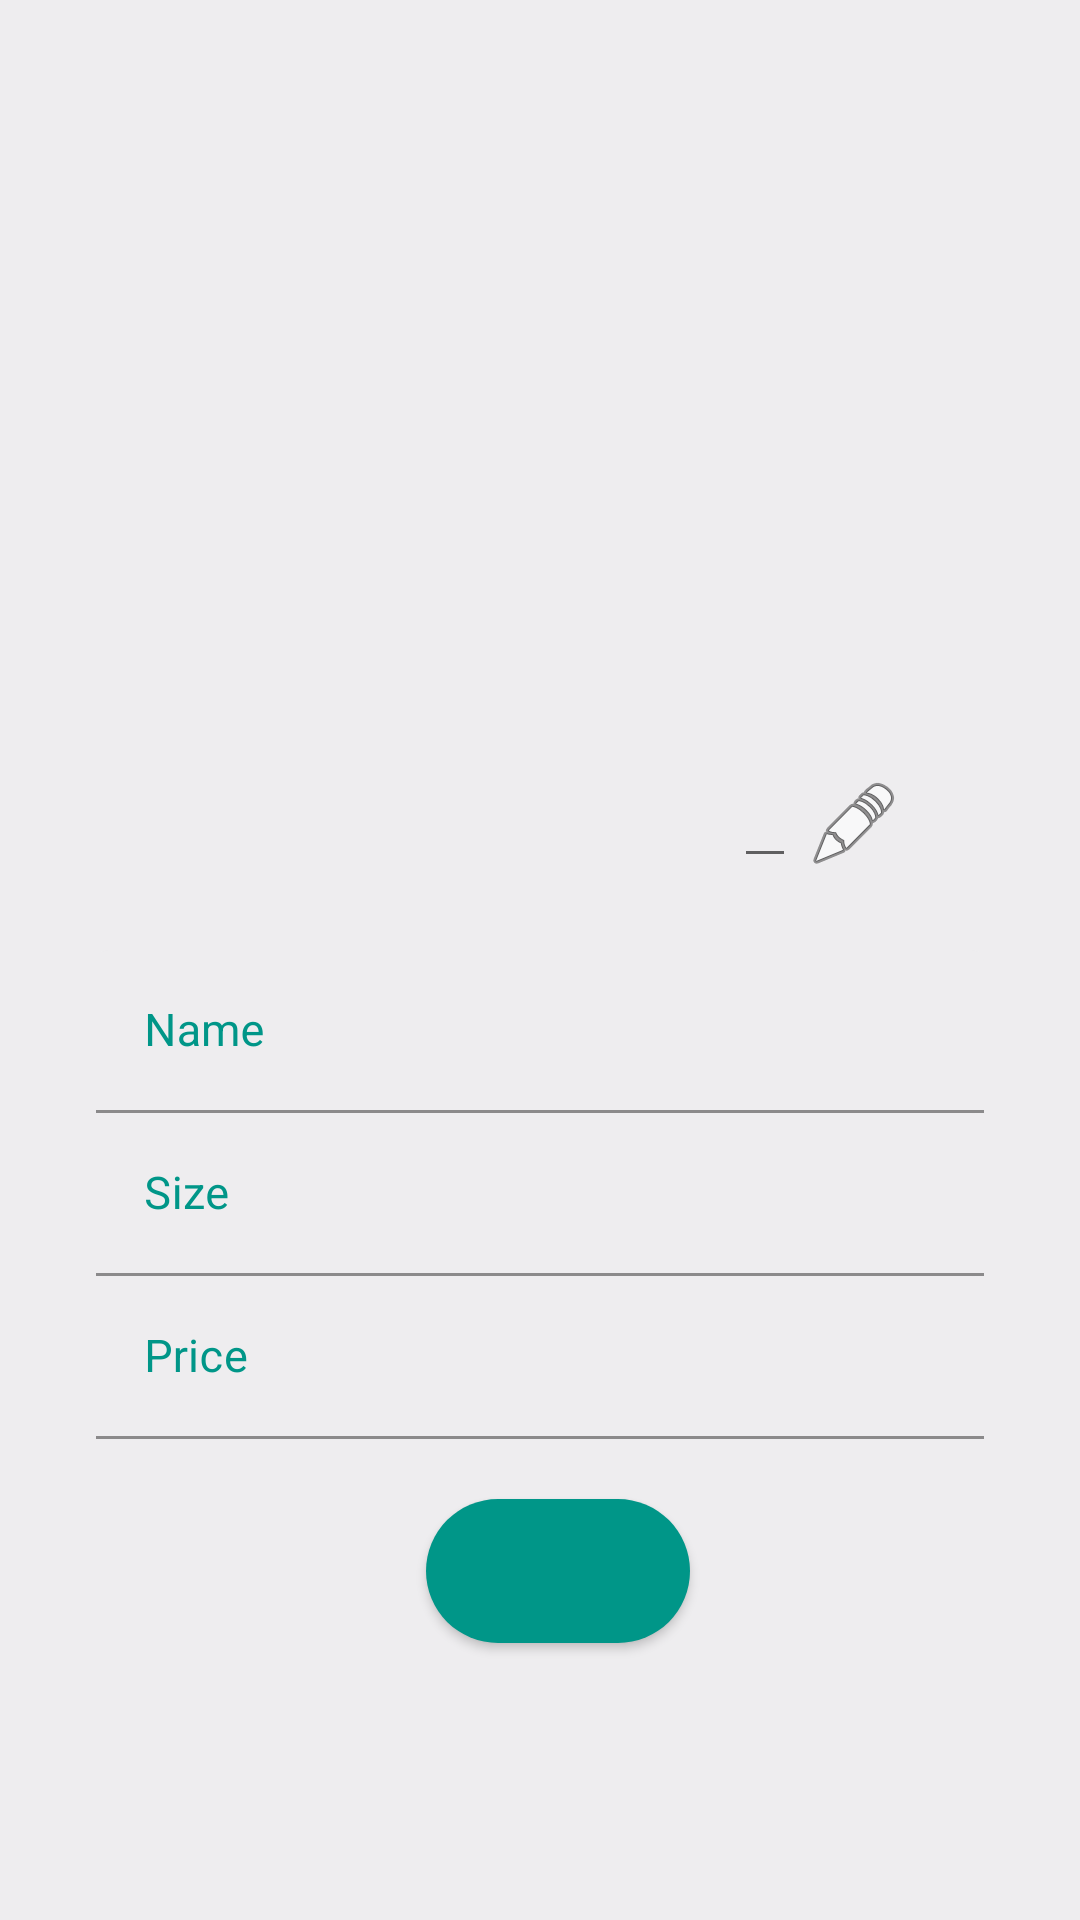

This screen was rendered from an Android layout file. Write that file and the resources it references.
<!-- AndroidManifest.xml: application theme Theme.Wearme -->
<!-- res/layout/fragment_add_item.xml -->
<?xml version="1.0" encoding="utf-8"?>
<androidx.constraintlayout.widget.ConstraintLayout
    xmlns:android="http://schemas.android.com/apk/res/android"
    xmlns:app="http://schemas.android.com/apk/res-auto"
    xmlns:tools="http://schemas.android.com/tools"
    android:layout_width="match_parent"
    android:layout_height="match_parent"
    android:background="@color/background"
    android:orientation="vertical"
    tools:context=".AddItem">

    <TextView
        android:id="@+id/add_item_page_header"
        android:layout_width="wrap_content"
        android:layout_height="wrap_content"
        android:layout_marginTop="32dp"
        android:textColor="#020202"
        android:textSize="30sp"
        app:layout_constraintEnd_toEndOf="parent"
        app:layout_constraintStart_toStartOf="parent"
        app:layout_constraintTop_toTopOf="parent" />

    <TextView
        android:id="@+id/add_item_page_second_header"
        android:layout_width="wrap_content"
        android:layout_height="wrap_content"
        android:layout_marginTop="16dp"
        android:textColor="#040404"
        android:textSize="18sp"
        app:layout_constraintEnd_toEndOf="parent"
        app:layout_constraintStart_toStartOf="parent"
        app:layout_constraintTop_toBottomOf="@+id/add_item_page_header" />

    <ImageView
        android:id="@+id/add_item_icon"
        android:layout_width="180dp"
        android:layout_height="180dp"
        android:layout_marginTop="8dp"
        android:src="@drawable/avatar_icon"
        app:layout_constraintEnd_toEndOf="parent"
        app:layout_constraintHorizontal_bias="0.497"
        app:layout_constraintStart_toStartOf="parent"
        app:layout_constraintTop_toBottomOf="@+id/add_item_page_second_header" />

    <ImageView
        android:id="@+id/add_item_image"
        android:layout_width="180dp"
        android:layout_height="180dp"
        android:layout_marginTop="8dp"
        app:layout_constraintEnd_toEndOf="parent"
        app:layout_constraintHorizontal_bias="0.497"
        app:layout_constraintStart_toStartOf="parent"
        app:layout_constraintTop_toBottomOf="@+id/add_item_page_second_header" />

    <ImageButton
        android:id="@+id/edit_image_btn"
        android:layout_width="wrap_content"
        android:layout_height="wrap_content"
        android:layout_marginLeft="209dp"
        android:backgroundTint="#00FFFFFF"
        android:src="@android:drawable/ic_menu_edit"
        app:layout_constraintBottom_toBottomOf="@+id/add_item_image"
        app:layout_constraintEnd_toEndOf="parent"
        app:layout_constraintStart_toStartOf="parent" />

    <com.google.android.material.textfield.TextInputLayout
        android:id="@+id/add"
        android:layout_width="0dp"
        android:layout_height="wrap_content"
        android:layout_marginStart="32dp"
        android:layout_marginTop="16dp"
        android:layout_marginEnd="32dp"
        android:focusable="true"
        android:focusableInTouchMode="true"
        android:textColorHint="@color/colorAccent"
        app:boxBackgroundColor="@color/background"
        app:layout_constraintEnd_toEndOf="parent"
        app:layout_constraintStart_toStartOf="parent"
        app:layout_constraintTop_toBottomOf="@+id/add_item_image">

        <EditText
            android:id="@+id/add_item_name"
            android:layout_width="match_parent"
            android:layout_height="wrap_content"
            android:ems="10"
            android:hint="Name"
            android:inputType="text"
            android:textColor="@color/black"
            android:textSize="15sp" />
    </com.google.android.material.textfield.TextInputLayout>

    <com.google.android.material.textfield.TextInputLayout
        android:id="@+id/size"
        android:layout_width="0dp"
        android:layout_height="wrap_content"
        android:focusable="true"
        android:focusableInTouchMode="true"
        android:textColorHint="@color/colorAccent"
        app:boxBackgroundColor="@color/background"
        app:layout_constraintEnd_toEndOf="@+id/add"
        app:layout_constraintStart_toStartOf="@+id/add"
        app:layout_constraintTop_toBottomOf="@id/add">

        <EditText
            android:id="@+id/add_item_size"
            android:layout_width="match_parent"
            android:layout_height="wrap_content"
            android:ems="10"
            android:hint="Size"
            android:inputType="text"
            android:textColor="@color/black"
            android:textSize="15sp" />
    </com.google.android.material.textfield.TextInputLayout>

    <com.google.android.material.textfield.TextInputLayout
        android:id="@+id/price"
        android:layout_width="0dp"
        android:layout_height="wrap_content"
        android:focusable="true"
        android:focusableInTouchMode="true"
        android:textColorHint="@color/colorAccent"
        app:boxBackgroundColor="@color/background"
        app:layout_constraintEnd_toEndOf="@+id/size"
        app:layout_constraintStart_toStartOf="@+id/size"
        app:layout_constraintTop_toBottomOf="@id/size">

        <EditText
            android:id="@+id/add_item_price"
            android:layout_width="match_parent"
            android:layout_height="match_parent"
            android:ems="10"
            android:hint="Price"
            android:inputType="number"
            android:textColor="@color/black"
            android:textSize="15sp" />
    </com.google.android.material.textfield.TextInputLayout>

    <Button
        android:id="@+id/contact_item_btn"
        android:layout_width="wrap_content"
        android:layout_height="wrap_content"
        android:layout_marginStart="12dp"
        android:layout_marginTop="20dp"
        android:background="@drawable/button_rounded"
        android:gravity="center"
        android:textColor="@color/white"
        android:textSize="20sp"
        app:layout_constraintEnd_toEndOf="@+id/price"
        app:layout_constraintStart_toStartOf="@+id/price"
        app:layout_constraintTop_toBottomOf="@id/price" />

    <ProgressBar
        android:id="@+id/item_list_progress"
        android:indeterminateDrawable="@drawable/progress"
        android:layout_width="wrap_content"
        android:layout_height="wrap_content"
        app:layout_constraintBottom_toBottomOf="parent"
        app:layout_constraintEnd_toEndOf="parent"
        app:layout_constraintStart_toStartOf="parent"
        app:layout_constraintTop_toTopOf="parent" />

    <EditText
        android:id="@+id/image_require"
        android:layout_width="wrap_content"
        android:layout_height="wrap_content"
        android:layout_marginStart="150dp"
        android:layout_marginBottom="8dp"
        android:textColor="#f00"
        android:textSize="15sp"
        app:layout_constraintBottom_toBottomOf="@+id/add_item_image"
        app:layout_constraintEnd_toEndOf="parent"
        app:layout_constraintStart_toStartOf="parent" />

</androidx.constraintlayout.widget.ConstraintLayout>
<!-- resources referenced by this layout -->
<resources>
  <color name="background">#EEEDEF</color>
  <color name="black">#FF000000</color>
  <color name="colorAccent">#009688</color>
  <color name="white">#FFFFFFFF</color>
  <!-- drawable button_rounded (drawable) -->
  <?xml version="1.0" encoding="utf-8"?>
  <layer-list xmlns:android="http://schemas.android.com/apk/res/android">
      <item>
          <shape android:shape="rectangle">
              
              <solid android:color="@color/colorAccent"/>
              <corners android:radius="25dp"/>
          </shape>
      </item>
  </layer-list>
  <style name="Theme.Wearme" parent="Theme.MaterialComponents.DayNight.DarkActionBar">
          
          <item name="colorPrimary">@color/purple_500</item>
          <item name="colorPrimaryVariant">@color/purple_700</item>
          <item name="colorOnPrimary">@color/white</item>
          
          <item name="colorSecondary">@color/teal_200</item>
          <item name="colorSecondaryVariant">@color/teal_700</item>
          <item name="colorOnSecondary">@color/black</item>
          
          <item name="android:statusBarColor" tools:targetApi="l">?attr/colorPrimaryVariant</item>
          
      </style>
  <!-- not gathered from this repository: default colours our renderer supplied (Android Studio template values) -->
  <color name="purple_500">#FF6200EE</color>
  <color name="purple_700">#FF3700B3</color>
  <color name="teal_200">#FF03DAC5</color>
  <color name="teal_700">#FF018786</color>
</resources>
